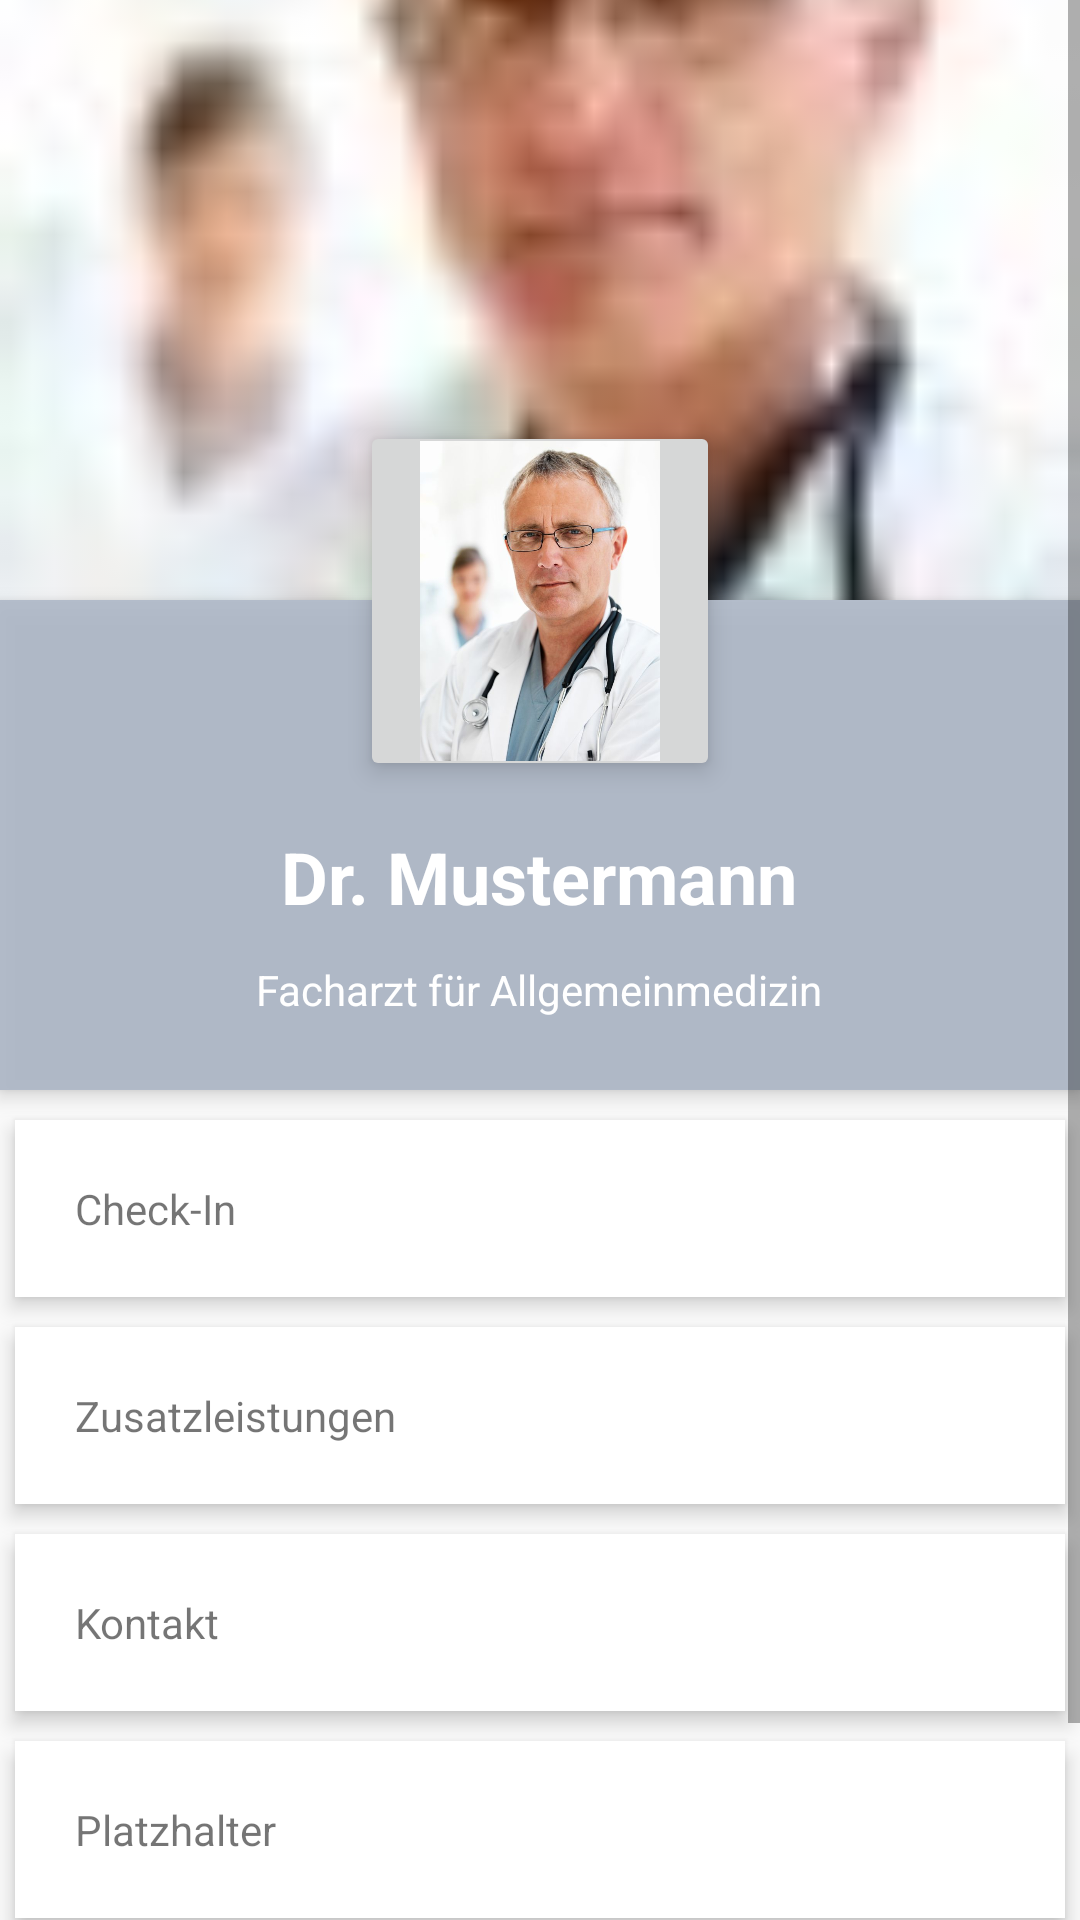

Here is an Android app screen rendered from its layout file. Give the layout XML and the strings, colors and styles it references.
<!-- AndroidManifest.xml: application theme AppTheme -->
<!-- res/layout/fragment_doktor.xml -->
<?xml version="1.0" encoding="utf-8"?>
<ScrollView xmlns:android="http://schemas.android.com/apk/res/android"
    android:layout_width="match_parent"
    android:layout_height="match_parent">

    <RelativeLayout
        android:layout_width="match_parent"
        android:layout_height="match_parent">

        <ImageView
            android:id="@+id/header_cover_image"
            android:layout_width="match_parent"
            android:layout_height="200dp"
            android:scaleType="centerCrop"
            android:src="@drawable/pic1_small" />
        '
        <ImageButton
            android:id="@+id/user_profile_photo"
            android:layout_width="120dp"
            android:layout_height="120dp"
            android:layout_below="@+id/header_cover_image"
            android:layout_centerHorizontal="true"
            android:layout_marginTop="-60dp"
            android:elevation="5dp"
            android:padding="20dp"
            android:scaleType="centerCrop"
            android:src="@drawable/pic1" />

        <RelativeLayout
            android:id="@+id/profile_layout"
            android:layout_width="match_parent"
            android:layout_height="wrap_content"
            android:layout_below="@+id/header_cover_image"
            android:background="#e5adb7c7"
            android:elevation="4dp"
            android:paddingBottom="24dp">


            <TextView
                android:id="@+id/user_profile_name"
                android:layout_width="wrap_content"
                android:layout_height="wrap_content"
                android:layout_centerHorizontal="true"
                android:layout_marginTop="76dp"
                android:text="Dr. Mustermann"
                android:textColor="#fff"
                android:textSize="24sp"
                android:textStyle="bold" />

            <TextView
                android:id="@+id/user_profile_short_bio"
                android:layout_width="wrap_content"
                android:layout_height="wrap_content"
                android:layout_below="@+id/user_profile_name"
                android:layout_centerHorizontal="true"
                android:layout_marginTop="12dp"
                android:text="Facharzt für Allgemeinmedizin"
                android:textColor="#fff"
                android:textSize="14sp" />
        </RelativeLayout>


        <LinearLayout
            android:layout_width="fill_parent"
            android:layout_height="wrap_content"
            android:layout_below="@+id/profile_layout"
            android:layout_marginTop="5dp"
            android:orientation="vertical">

            <TextView
                android:layout_width="fill_parent"
                android:layout_height="wrap_content"
                android:layout_margin="5dp"
                android:background="#fff"
                android:clickable="true"
                android:elevation="4dp"
                android:padding="20dp"
                android:text="Check-In" />

            <TextView
                android:layout_width="fill_parent"
                android:layout_height="wrap_content"
                android:layout_margin="5dp"
                android:layout_marginBottom="3dp"
                android:layout_marginTop="3dp"
                android:background="#fff"
                android:clickable="true"
                android:elevation="4dp"
                android:padding="20dp"
                android:text="Zusatzleistungen" />

            <TextView
                android:layout_width="fill_parent"
                android:layout_height="wrap_content"
                android:layout_margin="5dp"
                android:background="#fff"
                android:clickable="true"
                android:elevation="4dp"
                android:padding="20dp"
                android:text="Kontakt" />

            <TextView
                android:layout_width="fill_parent"
                android:layout_height="wrap_content"
                android:layout_margin="5dp"
                android:layout_marginBottom="3dp"
                android:layout_marginTop="3dp"
                android:background="#fff"
                android:clickable="true"
                android:elevation="4dp"
                android:padding="20dp"
                android:text="Platzhalter" />

            <TextView
                android:layout_width="fill_parent"
                android:layout_height="wrap_content"
                android:layout_margin="5dp"
                android:background="#fff"
                android:clickable="true"
                android:elevation="4dp"
                android:padding="20dp"
                android:text="Platzhalter" />
        </LinearLayout>

    </RelativeLayout>
</ScrollView>
<!-- resources referenced by this layout -->
<resources>
  <!-- drawable pic1: jpg bitmap (drawable, 48005 bytes) -->
  <!-- drawable pic1_small: jpg bitmap (drawable, 1421 bytes) -->
  <style name="AppTheme" parent="Theme.AppCompat.Light.DarkActionBar">
          
          <item name="colorPrimary">@color/colorPrimary</item>
          <item name="colorPrimaryDark">@color/colorPrimaryDark</item>
          <item name="colorAccent">@color/colorAccent</item>
      </style>
  <color name="colorPrimary">#3F51B5</color>
  <color name="colorPrimaryDark">#303F9F</color>
  <color name="colorAccent">#FF4081</color>
</resources>
